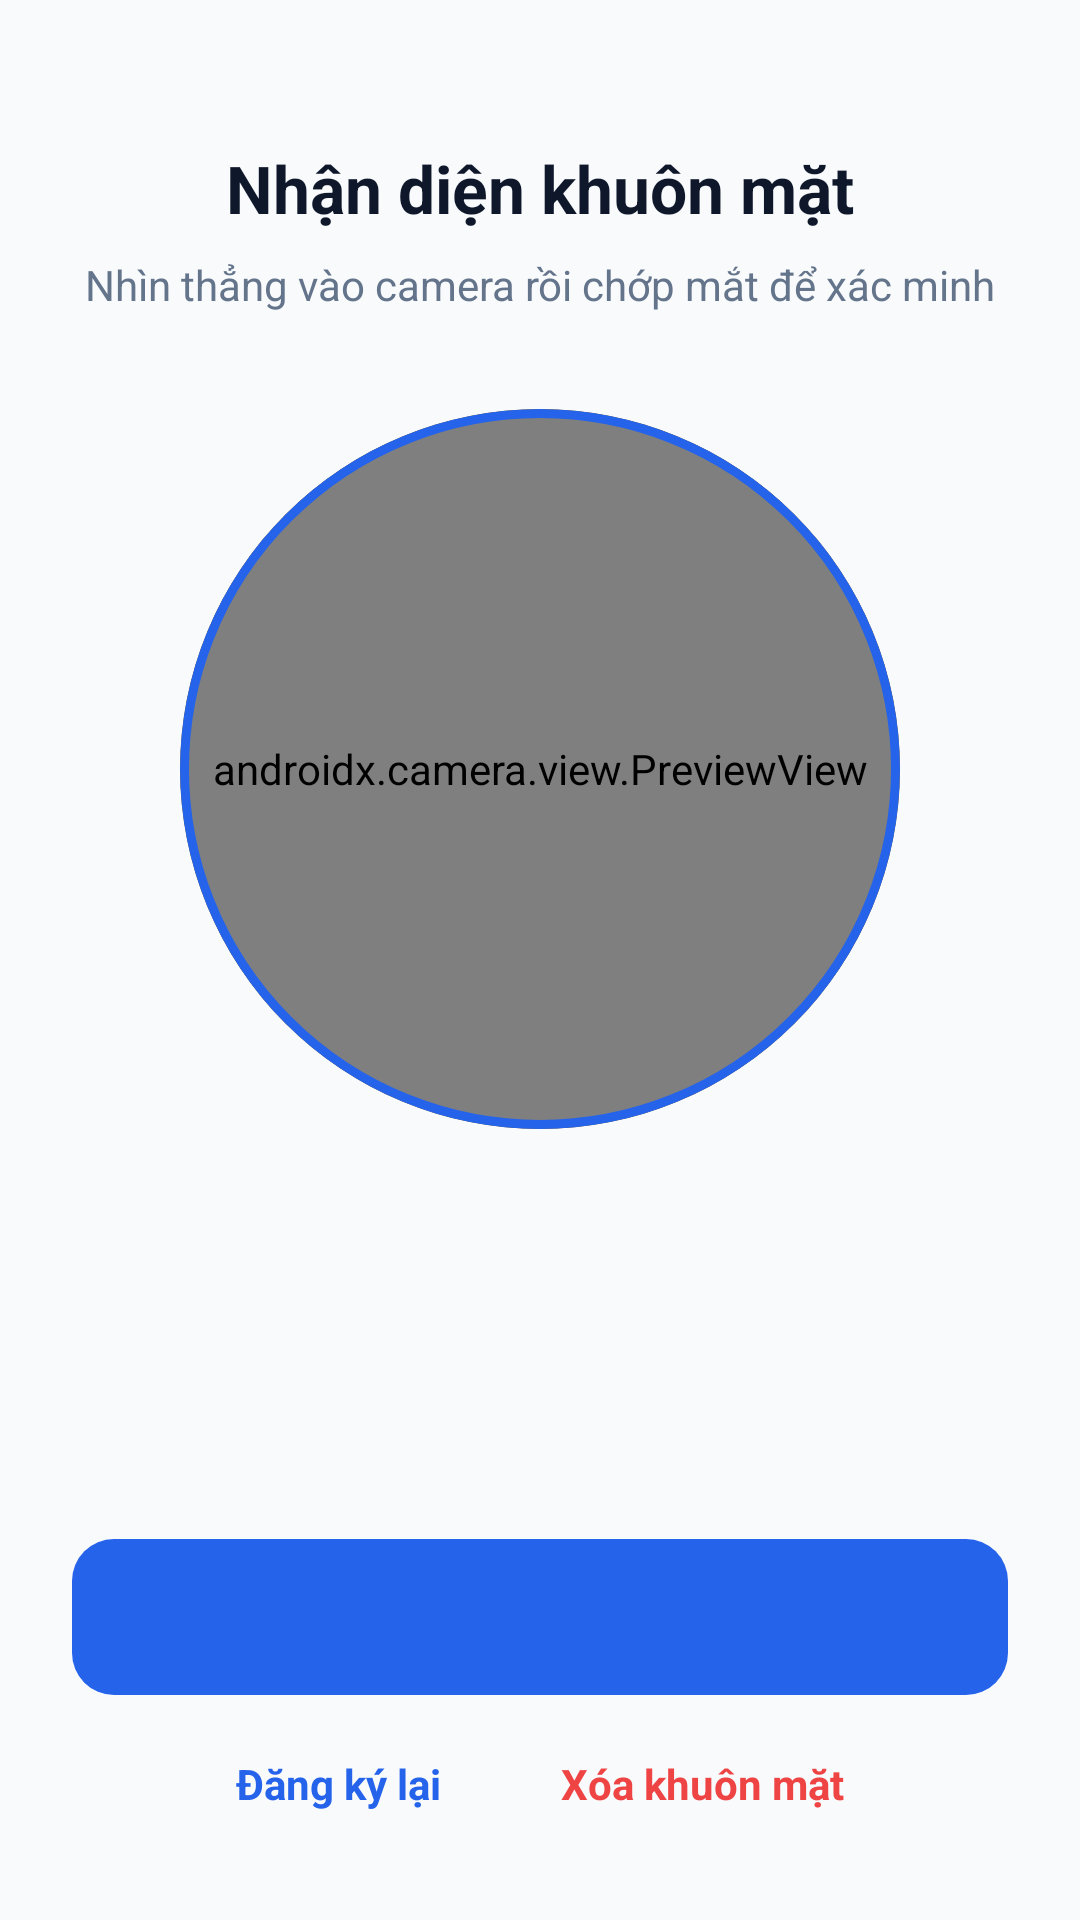

Layout XML and referenced resources for this Android screen:
<!-- AndroidManifest.xml: application theme Theme.VoiceLock -->
<!-- res/layout/fragment_face_auth.xml -->
<?xml version="1.0" encoding="utf-8"?>
<androidx.constraintlayout.widget.ConstraintLayout xmlns:android="http://schemas.android.com/apk/res/android"
    xmlns:app="http://schemas.android.com/apk/res-auto"
    android:layout_width="match_parent"
    android:layout_height="match_parent"
    android:paddingHorizontal="@dimen/_24dp"
    android:paddingTop="@dimen/_48dp"
    android:paddingBottom="@dimen/_24dp">

    <TextView
        android:id="@+id/tvFaceAuthTitle"
        android:layout_width="wrap_content"
        android:layout_height="wrap_content"
        android:text="@string/face_auth_title"
        android:textColor="@color/text_primary"
        android:textSize="@dimen/_22sp"
        android:textStyle="bold"
        app:layout_constraintEnd_toEndOf="parent"
        app:layout_constraintStart_toStartOf="parent"
        app:layout_constraintTop_toTopOf="parent" />

    <TextView
        android:id="@+id/tvFaceAuthSubtitle"
        android:layout_width="0dp"
        android:layout_height="wrap_content"
        android:layout_marginTop="@dimen/_8dp"
        android:gravity="center"
        android:text="@string/face_auth_subtitle"
        android:textColor="@color/text_secondary"
        android:textSize="@dimen/_14sp"
        app:layout_constraintEnd_toEndOf="parent"
        app:layout_constraintStart_toStartOf="parent"
        app:layout_constraintTop_toBottomOf="@id/tvFaceAuthTitle" />

    <com.google.android.material.card.MaterialCardView
        android:id="@+id/cardFacePreview"
        android:layout_width="@dimen/_240dp"
        android:layout_height="@dimen/_240dp"
        android:layout_marginTop="@dimen/_32dp"
        app:cardBackgroundColor="@color/bg_card_dark"
        app:cardCornerRadius="@dimen/_120dp"
        app:cardElevation="0dp"
        app:layout_constraintEnd_toEndOf="parent"
        app:layout_constraintStart_toStartOf="parent"
        app:layout_constraintTop_toBottomOf="@id/tvFaceAuthSubtitle"
        app:strokeColor="@color/primary_blue"
        app:strokeWidth="@dimen/_3dp">

        <androidx.camera.view.PreviewView
            android:id="@+id/previewFace"
            android:layout_width="match_parent"
            android:layout_height="match_parent"
            app:implementationMode="compatible"
            app:scaleType="fillCenter" />

    </com.google.android.material.card.MaterialCardView>

    <com.google.android.material.progressindicator.CircularProgressIndicator
        android:id="@+id/progressFaceScan"
        android:layout_width="wrap_content"
        android:layout_height="wrap_content"
        android:indeterminate="true"
        android:visibility="gone"
        app:indicatorColor="@color/primary_blue"
        app:indicatorSize="@dimen/_256dp"
        app:layout_constraintBottom_toBottomOf="@id/cardFacePreview"
        app:layout_constraintEnd_toEndOf="@id/cardFacePreview"
        app:layout_constraintStart_toStartOf="@id/cardFacePreview"
        app:layout_constraintTop_toTopOf="@id/cardFacePreview"
        app:trackThickness="@dimen/_3dp" />

    <TextView
        android:id="@+id/tvFaceAuthStatus"
        android:layout_width="0dp"
        android:layout_height="wrap_content"
        android:layout_marginTop="@dimen/_28dp"
        android:gravity="center"
        android:textColor="@color/text_primary"
        android:textSize="@dimen/_16sp"
        android:textStyle="bold"
        app:layout_constraintEnd_toEndOf="parent"
        app:layout_constraintStart_toStartOf="parent"
        app:layout_constraintTop_toBottomOf="@id/cardFacePreview" />

    <TextView
        android:id="@+id/tvFaceAuthHint"
        android:layout_width="0dp"
        android:layout_height="wrap_content"
        android:layout_marginTop="@dimen/_8dp"
        android:gravity="center"
        android:textColor="@color/text_secondary"
        android:textSize="@dimen/_14sp"
        android:visibility="invisible"
        app:layout_constraintEnd_toEndOf="parent"
        app:layout_constraintStart_toStartOf="parent"
        app:layout_constraintTop_toBottomOf="@id/tvFaceAuthStatus" />

    <TextView
        android:id="@+id/tvFaceSimilarity"
        android:layout_width="0dp"
        android:layout_height="wrap_content"
        android:layout_marginTop="@dimen/_8dp"
        android:gravity="center"
        android:textColor="@color/text_muted"
        android:textSize="@dimen/_12sp"
        android:visibility="gone"
        app:layout_constraintEnd_toEndOf="parent"
        app:layout_constraintStart_toStartOf="parent"
        app:layout_constraintTop_toBottomOf="@id/tvFaceAuthHint" />

    <TextView
        android:id="@+id/btnFaceAuthAction"
        android:layout_width="0dp"
        android:layout_height="@dimen/_52dp"
        android:layout_marginBottom="@dimen/_8dp"
        android:background="@drawable/bg_blue_button"
        android:gravity="center"
        android:textColor="@color/white"
        android:textSize="@dimen/_16sp"
        android:textStyle="bold"
        app:layout_constraintBottom_toTopOf="@id/layoutFaceManage"
        app:layout_constraintEnd_toEndOf="parent"
        app:layout_constraintStart_toStartOf="parent"
        app:layout_goneMarginBottom="0dp" />

    <LinearLayout
        android:id="@+id/layoutFaceManage"
        android:layout_width="wrap_content"
        android:layout_height="wrap_content"
        android:gravity="center"
        android:orientation="horizontal"
        app:layout_constraintBottom_toBottomOf="parent"
        app:layout_constraintEnd_toEndOf="parent"
        app:layout_constraintStart_toStartOf="parent">

        <TextView
            android:id="@+id/btnFaceReEnroll"
            android:layout_width="wrap_content"
            android:layout_height="wrap_content"
            android:padding="@dimen/_12dp"
            android:text="@string/face_auth_re_enroll"
            android:textColor="@color/primary_blue"
            android:textSize="@dimen/_14sp"
            android:textStyle="bold" />

        <TextView
            android:id="@+id/btnFaceDelete"
            android:layout_width="wrap_content"
            android:layout_height="wrap_content"
            android:layout_marginStart="@dimen/_16dp"
            android:padding="@dimen/_12dp"
            android:text="@string/face_auth_delete"
            android:textColor="@color/error_red"
            android:textSize="@dimen/_14sp"
            android:textStyle="bold" />

    </LinearLayout>

</androidx.constraintlayout.widget.ConstraintLayout>
<!-- resources referenced by this layout -->
<resources>
  <color name="bg_card_dark">#0F172A</color>
  <color name="error_red">#EF4444</color>
  <color name="primary_blue">#2563EB</color>
  <color name="text_muted">#94A3B8</color>
  <color name="text_primary">#0F172A</color>
  <color name="text_secondary">#64748B</color>
  <color name="white">#FFFFFFFF</color>
  <dimen name="_120dp">120dp</dimen>
  <dimen name="_12dp">12dp</dimen>
  <dimen name="_12sp">12sp</dimen>
  <dimen name="_14sp">14sp</dimen>
  <dimen name="_16dp">16dp</dimen>
  <dimen name="_16sp">16sp</dimen>
  <dimen name="_22sp">22sp</dimen>
  <dimen name="_240dp">240dp</dimen>
  <dimen name="_24dp">24dp</dimen>
  <dimen name="_256dp">256dp</dimen>
  <dimen name="_28dp">28dp</dimen>
  <dimen name="_32dp">32dp</dimen>
  <dimen name="_3dp">3dp</dimen>
  <dimen name="_48dp">48dp</dimen>
  <dimen name="_52dp">52dp</dimen>
  <dimen name="_8dp">8dp</dimen>
  <!-- drawable bg_blue_button (drawable) -->
  <?xml version="1.0" encoding="utf-8"?>
  <shape xmlns:android="http://schemas.android.com/apk/res/android"
      android:shape="rectangle">
      <solid android:color="@color/primary_blue" />
      <corners android:radius="@dimen/_14dp" />
  </shape>
  <string name="face_auth_delete">Xóa khuôn mặt</string>
  <string name="face_auth_re_enroll">Đăng ký lại</string>
  <string name="face_auth_subtitle">Nhìn thẳng vào camera rồi chớp mắt để xác minh</string>
  <string name="face_auth_title">Nhận diện khuôn mặt</string>
  <style name="Theme.VoiceLock" parent="Base.Theme.VoiceLock" />
  <dimen name="_14dp">14dp</dimen>
  <style name="Base.Theme.VoiceLock" parent="Theme.Material3.DayNight.NoActionBar">
          
          <item name="android:windowBackground">@color/bg_screen</item>
          
          
      </style>
  <color name="bg_screen">#F8FAFC</color>
</resources>
